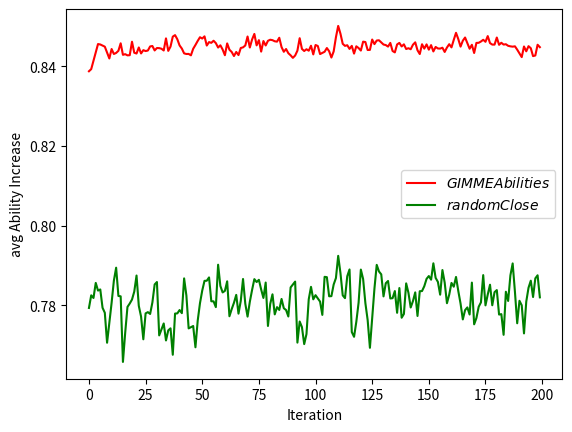

Recreate this plot in Python.
import numpy
import pandas as pd
import matplotlib
import matplotlib.pyplot as plt
import math


def main():

	# diff n samples
	timesteps=[0,1,2,3,4,5,6,7,8,9,10,11,12,13,14,15,16,17,18,19,20,21,22,23,24,25,26,27,28,29,30,31,32,33,34,35,36,37,38,39,40,41,42,43,44,45,46,47,48,49,50,51,52,53,54,55,56,57,58,59,60,61,62,63,64,65,66,67,68,69,70,71,72,73,74,75,76,77,78,79,80,81,82,83,84,85,86,87,88,89,90,91,92,93,94,95,96,97,98,99,100,101,102,103,104,105,106,107,108,109,110,111,112,113,114,115,116,117,118,119,120,121,122,123,124,125,126,127,128,129,130,131,132,133,134,135,136,137,138,139,140,141,142,143,144,145,146,147,148,149,150,151,152,153,154,155,156,157,158,159,160,161,162,163,164,165,166,167,168,169,170,171,172,173,174,175,176,177,178,179,180,181,182,183,184,185,186,187,188,189,190,191,192,193,194,195,196,197,198,199]
	GIMMEAbilities=[0.838798,0.839334,0.84142,0.843502,0.845637,0.845531,0.845264,0.844981,0.843531,0.842013,0.844387,0.843141,0.843407,0.843941,0.845826,0.842932,0.843092,0.842796,0.842838,0.846224,0.843449,0.843258,0.84478,0.843277,0.844104,0.843879,0.84401,0.84504,0.845144,0.844033,0.844641,0.844613,0.844463,0.844023,0.847069,0.843922,0.845,0.847504,0.847882,0.846844,0.84529,0.844503,0.843295,0.843142,0.843158,0.8428,0.844447,0.845407,0.846429,0.847352,0.847024,0.847573,0.845262,0.846133,0.845944,0.84647,0.845875,0.844764,0.845328,0.844263,0.842831,0.845799,0.844213,0.843646,0.84263,0.843651,0.842866,0.844646,0.844805,0.845279,0.847535,0.844767,0.846791,0.848181,0.845308,0.846618,0.843735,0.846397,0.845282,0.846454,0.846722,0.846615,0.846334,0.846244,0.847219,0.844873,0.843695,0.844387,0.843332,0.842812,0.842169,0.842756,0.843975,0.847115,0.844418,0.843887,0.844335,0.843962,0.845211,0.843032,0.845395,0.845155,0.84312,0.843412,0.843699,0.844634,0.84384,0.842249,0.843777,0.84734,0.850195,0.848238,0.845698,0.845181,0.845342,0.84442,0.84518,0.843237,0.845069,0.844637,0.844004,0.846238,0.846145,0.844144,0.844172,0.846773,0.845622,0.846526,0.846589,0.846035,0.845519,0.845379,0.844998,0.845927,0.843894,0.843539,0.84554,0.845924,0.845032,0.845565,0.844387,0.84459,0.844331,0.845471,0.846069,0.844078,0.843127,0.845586,0.844489,0.845556,0.844226,0.845368,0.843782,0.844911,0.844525,0.844495,0.844717,0.843651,0.844769,0.845598,0.844801,0.846686,0.848464,0.846892,0.84499,0.846475,0.84728,0.845851,0.844461,0.845447,0.84339,0.845925,0.845957,0.846278,0.84671,0.846205,0.84764,0.845877,0.845504,0.845496,0.847277,0.845451,0.845958,0.845504,0.845596,0.845196,0.845063,0.844983,0.845068,0.844232,0.843292,0.842357,0.845025,0.843811,0.845105,0.844592,0.842604,0.842767,0.84546,0.844857]
	GIMMEEngagements=[0.340678,0.354235,0.346124,0.353354,0.352477,0.347177,0.339938,0.338192,0.365354,0.358752,0.349886,0.340226,0.359898,0.363293,0.332177,0.348235,0.341436,0.347943,0.356763,0.355094,0.361119,0.340691,0.344522,0.353385,0.350677,0.356702,0.350815,0.351347,0.34912,0.365495,0.337695,0.363534,0.35725,0.360033,0.344612,0.338737,0.355357,0.340116,0.35708,0.348995,0.346388,0.352707,0.341957,0.354429,0.353106,0.357678,0.354369,0.355488,0.351814,0.357211,0.352881,0.35576,0.355015,0.35122,0.340477,0.356441,0.356039,0.364647,0.348297,0.347422,0.338814,0.368109,0.343585,0.36132,0.358509,0.350141,0.350531,0.340223,0.35544,0.357052,0.35571,0.356295,0.350445,0.35234,0.349598,0.348399,0.361356,0.349112,0.348718,0.354263,0.357624,0.357104,0.352122,0.351901,0.339014,0.353082,0.354162,0.347186,0.348886,0.357544,0.355904,0.340136,0.355157,0.344708,0.349589,0.346269,0.354458,0.354946,0.346671,0.346694,0.346116,0.351607,0.339943,0.350709,0.359473,0.357,0.35581,0.339915,0.343365,0.369806,0.362477,0.368223,0.363319,0.36634,0.349855,0.35291,0.353254,0.361017,0.357478,0.352279,0.338489,0.349637,0.347905,0.346793,0.353552,0.345681,0.352296,0.366912,0.348854,0.350459,0.369743,0.366167,0.354626,0.362437,0.356256,0.356674,0.347117,0.349437,0.344485,0.350526,0.347785,0.372086,0.357145,0.350518,0.339257,0.341515,0.349115,0.349669,0.344009,0.364561,0.349914,0.33733,0.348344,0.341042,0.361988,0.359938,0.358216,0.352576,0.347774,0.351651,0.355054,0.352087,0.341191,0.360507,0.349023,0.344285,0.334711,0.338718,0.350106,0.350136,0.345466,0.344378,0.360254,0.330314,0.358397,0.33875,0.352105,0.349948,0.34819,0.355072,0.346993,0.338283,0.350528,0.349384,0.342199,0.351912,0.345632,0.352469,0.351927,0.36092,0.347948,0.340558,0.340317,0.34239,0.356817,0.357002,0.332237,0.3477,0.361159,0.347287]

	GIMMEPrefDiffs=[0.357155,0.320566,0.322852,0.320056,0.317453,0.306771,0.311302,0.322629,0.313897,0.320463,0.30556,0.308003,0.314001,0.315771,0.313069,0.301179,0.304139,0.321996,0.313194,0.305017,0.30645,0.299626,0.313742,0.298961,0.309751,0.298939,0.302994,0.321786,0.308776,0.31135,0.310251,0.322182,0.309557,0.308839,0.300752,0.313132,0.310975,0.307493,0.315973,0.323353,0.30548,0.311477,0.299769,0.292236,0.288723,0.305136,0.306341,0.303811,0.319743,0.311384,0.318782,0.318701,0.303011,0.315975,0.303339,0.315261,0.311264,0.31865,0.308171,0.297738,0.302739,0.297012,0.306466,0.298747,0.295278,0.305525,0.317182,0.309273,0.312275,0.31873,0.310186,0.308656,0.300395,0.320573,0.31292,0.312135,0.302551,0.310859,0.306098,0.305238,0.31603,0.297062,0.307995,0.301492,0.287344,0.305125,0.299922,0.30879,0.311597,0.310232,0.310708,0.309294,0.300621,0.305896,0.319572,0.304539,0.28658,0.306279,0.314754,0.308329,0.296977,0.30787,0.317257,0.306334,0.299904,0.300045,0.300313,0.297484,0.316487,0.318481,0.315187,0.32179,0.300882,0.294153,0.299631,0.305801,0.312331,0.307773,0.310561,0.313745,0.306431,0.291066,0.29975,0.308649,0.30691,0.305063,0.31777,0.302256,0.311696,0.312358,0.305183,0.297777,0.330445,0.30665,0.314292,0.313881,0.30191,0.310653,0.303905,0.300657,0.299659,0.314643,0.294692,0.298478,0.309436,0.315849,0.311846,0.308278,0.304824,0.30738,0.302881,0.300316,0.308248,0.317467,0.307893,0.300748,0.305076,0.304196,0.292437,0.297187,0.309987,0.294042,0.300097,0.321941,0.309216,0.314069,0.287838,0.315475,0.305786,0.313241,0.314803,0.307495,0.307084,0.298344,0.299715,0.31377,0.304062,0.311545,0.317888,0.313028,0.302844,0.319137,0.315378,0.311008,0.316905,0.311682,0.313007,0.31369,0.31609,0.311475,0.297399,0.310736,0.307513,0.30835,0.310813,0.306695,0.301951,0.308201,0.309155,0.301689]
	GIMMEavgExecTime=0.013151

	timesteps=[0,1,2,3,4,5,6,7,8,9,10,11,12,13,14,15,16,17,18,19,20,21,22,23,24,25,26,27,28,29,30,31,32,33,34,35,36,37,38,39,40,41,42,43,44,45,46,47,48,49,50,51,52,53,54,55,56,57,58,59,60,61,62,63,64,65,66,67,68,69,70,71,72,73,74,75,76,77,78,79,80,81,82,83,84,85,86,87,88,89,90,91,92,93,94,95,96,97,98,99,100,101,102,103,104,105,106,107,108,109,110,111,112,113,114,115,116,117,118,119,120,121,122,123,124,125,126,127,128,129,130,131,132,133,134,135,136,137,138,139,140,141,142,143,144,145,146,147,148,149,150,151,152,153,154,155,156,157,158,159,160,161,162,163,164,165,166,167,168,169,170,171,172,173,174,175,176,177,178,179,180,181,182,183,184,185,186,187,188,189,190,191,192,193,194,195,196,197,198,199]
	randomCloseAbilities=[0.779303,0.782477,0.781809,0.785602,0.783668,0.783947,0.77935,0.778094,0.770559,0.77563,0.780593,0.786166,0.789424,0.78232,0.782229,0.765737,0.77309,0.779564,0.780414,0.781417,0.783423,0.787452,0.779835,0.777134,0.771422,0.777934,0.778252,0.777794,0.78069,0.785206,0.785823,0.772399,0.773876,0.775405,0.771128,0.773671,0.774181,0.767537,0.777895,0.777932,0.778777,0.777993,0.786734,0.782438,0.774166,0.774462,0.774762,0.769417,0.776121,0.780495,0.783687,0.786116,0.786145,0.786978,0.780981,0.780965,0.779508,0.790173,0.784837,0.7832,0.783593,0.785996,0.777214,0.779011,0.780608,0.782592,0.777876,0.781075,0.786584,0.780354,0.777129,0.780851,0.783847,0.786546,0.785817,0.786373,0.783958,0.781814,0.785689,0.774775,0.780305,0.782734,0.777682,0.779507,0.778805,0.781566,0.779231,0.778778,0.777155,0.784458,0.785208,0.785926,0.77059,0.775898,0.774485,0.770209,0.772736,0.781484,0.784613,0.781469,0.782514,0.781718,0.780898,0.777559,0.787127,0.78704,0.782236,0.782271,0.78519,0.786819,0.792402,0.78806,0.782469,0.781768,0.787283,0.788984,0.773249,0.772052,0.775841,0.780619,0.788945,0.786579,0.780509,0.77627,0.769284,0.776714,0.784185,0.790136,0.788471,0.787752,0.782208,0.785513,0.786086,0.781689,0.781757,0.783553,0.778085,0.78431,0.776845,0.777788,0.785477,0.783122,0.779418,0.781044,0.783224,0.777287,0.783507,0.783554,0.784774,0.786615,0.787319,0.786408,0.790522,0.786859,0.785857,0.782641,0.788832,0.785668,0.780492,0.782653,0.785592,0.78464,0.7871,0.783573,0.780405,0.776418,0.778752,0.779437,0.777651,0.785674,0.775189,0.77677,0.779598,0.780703,0.787558,0.779955,0.782672,0.785139,0.779981,0.783271,0.783795,0.777642,0.777752,0.77255,0.783377,0.781065,0.787499,0.790495,0.783371,0.775452,0.781105,0.779969,0.772904,0.780905,0.784384,0.786154,0.782053,0.786743,0.787513,0.781969]










	plt.plot(timesteps, GIMMEAbilities,  color="red", label=r'$GIMMEAbilities$')
	plt.plot(timesteps, randomCloseAbilities,  color="green", label=r'$randomClose$')
	plt.xlabel("Iteration")
	plt.ylabel("avg Ability Increase")

	plt.legend(loc='best')
	plt.show()


if __name__ == '__main__':
	main()